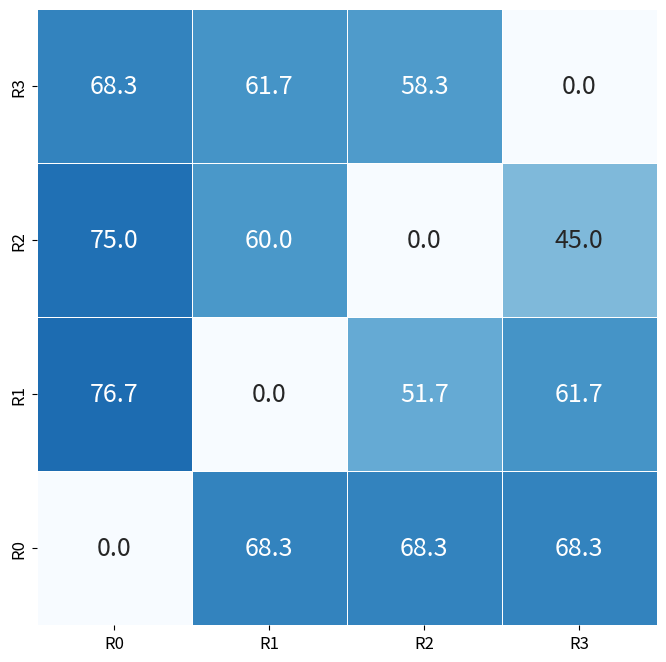

The matplotlib source for this figure: (Note: this script raises an exception after producing the figure.)
import matplotlib.pyplot as plt
import seaborn as sns
import numpy as np

plt.rcParams.update({
    'font.size': 18,          # 全局默认字体大小
    # 'axes.titlesize': 16,     # 标题字体大小
    # 'axes.labelsize': 14,     # 坐标轴标签字体大小
    'xtick.labelsize': 12,    # x轴刻度字体大小
    'ytick.labelsize': 12,    # y轴刻度字体大小
    # 'legend.fontsize': 12     # 图例字体大小
})

def draw_colored_grid(data_dict, save_path, is_revolute=False):
    # 初始化一个4x4的矩阵，用于存储成功率
    matrix = np.zeros((4, 4))

    # 填充矩阵
    for key, value in data_dict.items():
        i, j = map(int, key.split("_"))
        matrix[3-j, i] = value
    
    normal_factor = 56 if is_revolute else 60
    matrix = matrix / normal_factor
    
    # 创建一个4x4的图
    plt.figure(figsize=(8, 8))
    sns.heatmap(matrix * 100, vmin=0, vmax=100, annot=True, fmt=".1f", cmap="Blues", cbar=False, linewidths=0.5)

    # 设置横轴和纵轴的标签
    plt.xticks(np.arange(4) + 0.5, [f"R{i}" for i in range(4)])
    plt.yticks(np.arange(4) + 0.5, [f"R{3-i}" for i in range(4)])

    plt.savefig(save_path)
    

if __name__ == "__main__":
    our_revolute = {
        "0_1": 46, "0_2": 45, "0_3": 41,
        "1_0": 41, "1_2": 36, "1_3": 37,
        "2_0": 41, "2_1": 31, "2_3": 35,
        "3_0": 41, "3_1": 37, "3_2": 27
    }
    our_prismatic = {
        "0_1": 44, "0_2": 45, "0_3": 44,
        "1_0": 44, "1_2": 41, "1_3": 39,
        "2_0": 45, "2_1": 41, "2_3": 34,
        "3_0": 38, "3_1": 41, "3_2": 36
    }
    draw_colored_grid(
        data_dict=our_revolute,
        save_path="/home/<user>/Programs/AKM/paper_figs/our_revolute.png"
    )
    draw_colored_grid(
        data_dict=our_prismatic,
        save_path="/home/<user>/Programs/AKM/paper_figs/our_prismatic.png"
    )
    
    gpnet_revolute = {
        "0_1": 6, "0_2": 5, "0_3": 5,
        "1_0": 8, "1_2": 5, "1_3": 9,
        "2_0": 11, "2_1": 7, "2_3": 8,
        "3_0": 7, "3_1": 6, "3_2": 8
    }
    gpnet_prismatic = {
        "0_1": 29, "0_2": 25, "0_3": 24,
        "1_0": 23, "1_2": 26, "1_3": 18,
        "2_0": 29, "2_1": 27, "2_3": 26,
        "3_0": 30, "3_1": 23, "3_2": 21
    }
    draw_colored_grid(
        data_dict=gpnet_revolute,
        save_path="/home/<user>/Programs/AKM/paper_figs/gpnet_revolute.png"
    )
    draw_colored_grid(
        data_dict=gpnet_prismatic,
        save_path="/home/<user>/Programs/AKM/paper_figs/gpnet_prismatic.png"
    )
    
    gflow_revolute = {
        "0_1": 6, "0_2": 6, "0_3": 3,
        "1_0": 7, "1_2": 2, "1_3": 3,
        "2_0": 7, "2_1": 2, "2_3": 5,
        "3_0": 8, "3_1": 4, "3_2": 5
    }
    gflow_prismatic = {
        "0_1": 23, "0_2": 15, "0_3": 15,
        "1_0": 32, "1_2": 24, "1_3": 18,
        "2_0": 27, "2_1": 28, "2_3": 22,
        "3_0": 25, "3_1": 21, "3_2": 19
    }
    draw_colored_grid(
        data_dict=gflow_revolute,
        save_path="/home/<user>/Programs/AKM/paper_figs/gflow_revolute.png"
    )
    draw_colored_grid(
        data_dict=gflow_prismatic,
        save_path="/home/<user>/Programs/AKM/paper_figs/gflow_prismatic.png"
    )